Photos from the image-classification dataset "CRC_NEW_DATASET" in the GitHub repository Aditya1Jhaveri/Colorectal-Cancer-Tissue-Classification. Its 9 classes are: ADI nlm, BACK nlm, DEB nlm, LYM nlm, MUC nlm, MUS nlm, NORM nlm, STR nlm, TUM nlm.

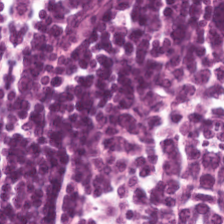
Label: LYM nlm

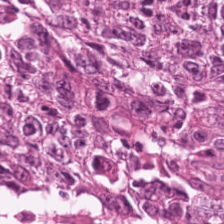
Label: TUM nlm

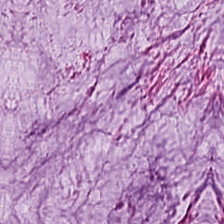
Label: MUC nlm

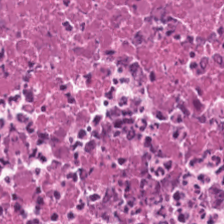
Label: DEB nlm

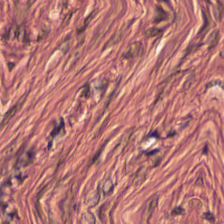
Label: MUS nlm

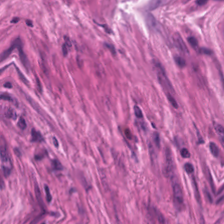
Label: STR nlm
